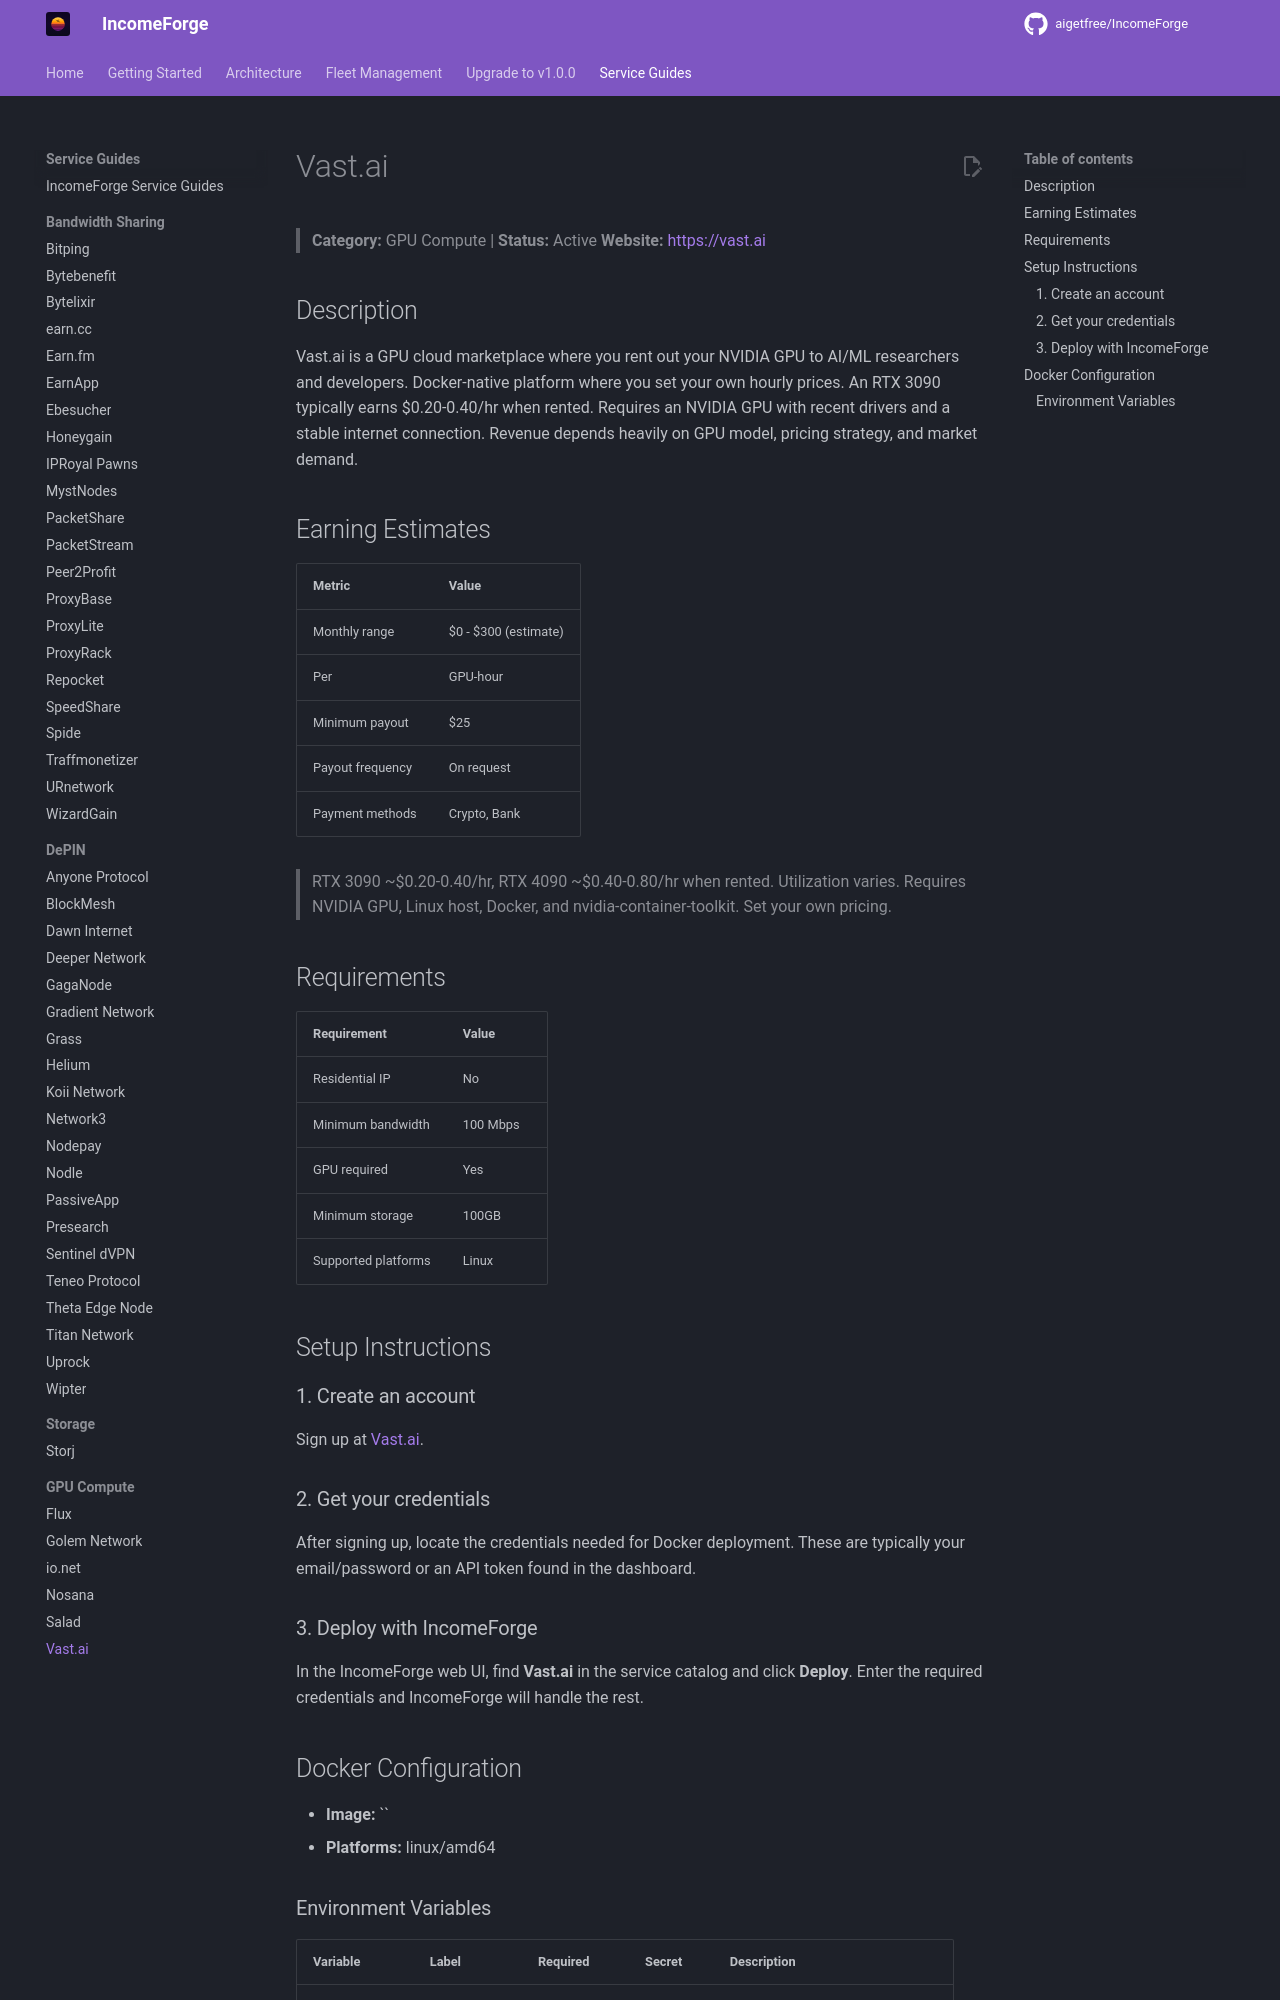

repository: NullTarder/IncomeForge · page: guides/vast-ai/index.html · generator: mkdocs

# Vast.ai

> **Category:** GPU Compute | **Status:** Active
> **Website:** [https://vast.ai](https://vast.ai)

## Description

Vast.ai is a GPU cloud marketplace where you rent out your NVIDIA GPU to AI/ML researchers and developers. Docker-native platform where you set your own hourly prices. An RTX 3090 typically earns $0.20-0.40/hr when rented. Requires an NVIDIA GPU with recent drivers and a stable internet connection. Revenue depends heavily on GPU model, pricing strategy, and market demand.

## Earning Estimates

| Metric | Value |
|--------|-------|
| Monthly range | $0 - $300 (estimate) |
| Per | GPU-hour |
| Minimum payout | $25 |
| Payout frequency | On request |
| Payment methods | Crypto, Bank |

> RTX 3090 ~$0.20-0.40/hr, RTX 4090 ~$0.40-0.80/hr when rented. Utilization varies. Requires NVIDIA GPU, Linux host, Docker, and nvidia-container-toolkit. Set your own pricing.

## Requirements

| Requirement | Value |
|-------------|-------|
| Residential IP | No |
| Minimum bandwidth | 100 Mbps |
| GPU required | Yes |
| Minimum storage | 100GB |
| Supported platforms | Linux |

## Setup Instructions

### 1. Create an account

Sign up at [Vast.ai](https://cloud.vast.ai/?ref_id=452772).

### 2. Get your credentials

After signing up, locate the credentials needed for Docker deployment. These are typically your email/password or an API token found in the dashboard.

### 3. Deploy with IncomeForge

In the IncomeForge web UI, find **Vast.ai** in the service catalog and click **Deploy**. Enter the required credentials and IncomeForge will handle the rest.

## Docker Configuration

- **Image:** ``
- **Platforms:** linux/amd64
